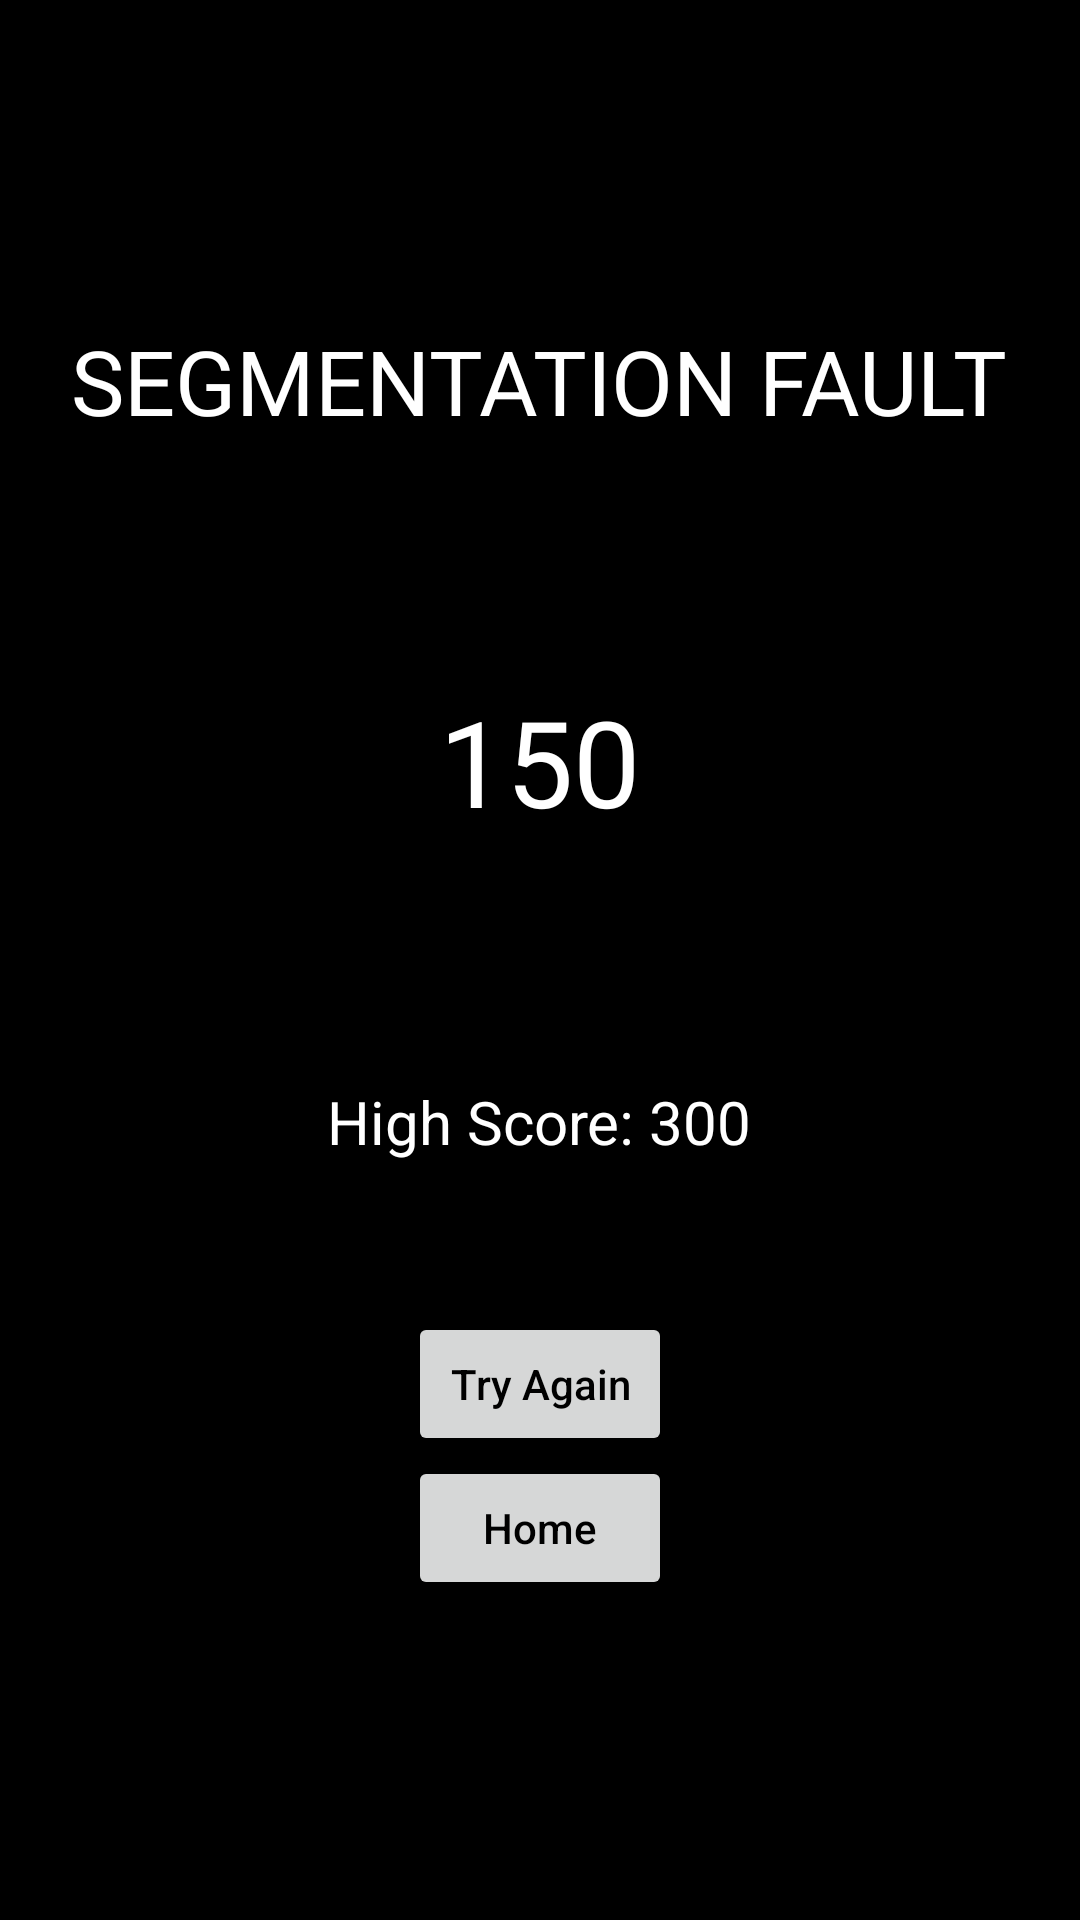

The Android layout XML behind this screen, and the referenced resources:
<!-- AndroidManifest.xml: application theme AppTheme -->
<!-- res/layout/activity_result.xml -->
<?xml version="1.0" encoding="utf-8"?>
<LinearLayout xmlns:android="http://schemas.android.com/apk/res/android"
    xmlns:tools="http://schemas.android.com/tools"
    android:layout_width="match_parent"
    android:layout_height="match_parent"
    android:background="@color/black"
    android:gravity="center"
    android:orientation="vertical"
    tools:context=".result">

    <TextView
        android:layout_width="wrap_content"
        android:layout_height="wrap_content"
        android:text="SEGMENTATION FAULT"
        android:textColor="@color/white"
        android:textSize="30sp" />

    <TextView
        android:id="@+id/scoreLabel"
        android:layout_width="wrap_content"
        android:layout_height="wrap_content"
        android:layout_marginTop="80dp"
        android:text="150"
        android:textColor="@color/white"
        android:textSize="40sp" />

    <TextView
        android:id="@+id/highScoreLabel"
        android:layout_width="wrap_content"
        android:layout_height="wrap_content"
        android:layout_marginTop="80dp"
        android:text="High Score: 300"
        android:textColor="@color/white"
        android:textSize="20sp" />

    <Button
        android:layout_width="wrap_content"
        android:layout_height="wrap_content"
        android:layout_marginTop="50dp"
        android:onClick="tryAgain"
        android:text="Try Again"
        android:textAllCaps="false"
        android:textColor="@color/black" />

    <Button
        android:id="@+id/homebutton"
        android:layout_width="wrap_content"
        android:layout_height="wrap_content"
        android:onClick="goHome"
        android:text="Home"
        android:textAllCaps="false"
        android:textColor="@color/black" />

</LinearLayout>
<!-- resources referenced by this layout -->
<resources>
  <style name="AppTheme" parent="Theme.AppCompat.Light.DarkActionBar">
          
  
          <item name="colorPrimary">@color/colorPrimary</item>
          <item name="colorPrimaryDark">@color/colorPrimaryDark</item>
          <item name="colorAccent">@color/colorAccent</item>
      </style>
  <!-- not gathered from this repository: default colours our renderer supplied (Android Studio template values) -->
  <color name="black">#FF000000</color>
  <color name="white">#FFFFFFFF</color>
  <color name="colorPrimary">#FF6200EE</color>
  <color name="colorPrimaryDark">#FF3700B3</color>
  <color name="colorAccent">#FF03DAC5</color>
</resources>
